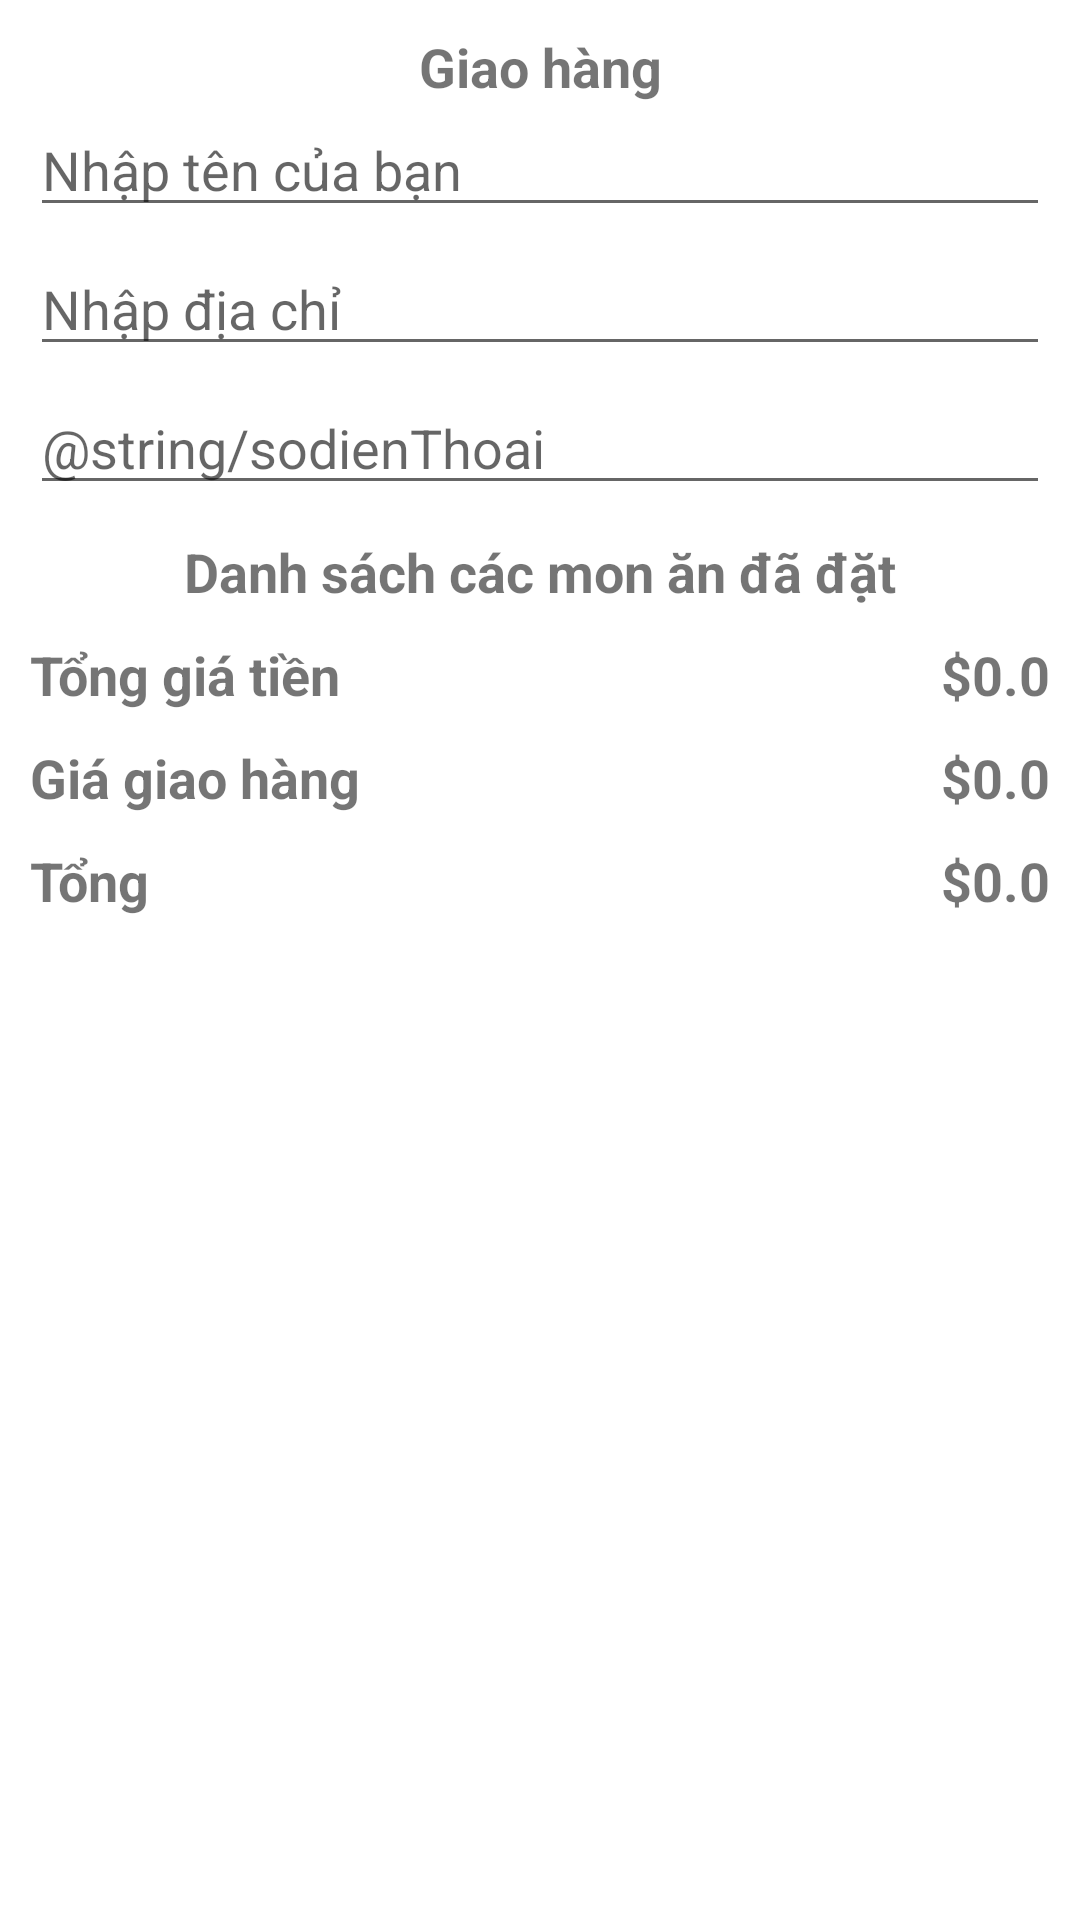

Write the Android layout XML for this screen, with the resource values it uses.
<!-- AndroidManifest.xml: application theme Theme.FoodOrderAndDeliveryAppKotlin -->
<!-- res/layout/activity_place_your_order.xml -->
<?xml version="1.0" encoding="utf-8"?>
<ScrollView xmlns:android="http://schemas.android.com/apk/res/android"
    xmlns:app="http://schemas.android.com/apk/res-auto"
    xmlns:tools="http://schemas.android.com/tools"
    android:layout_width="match_parent"
    android:layout_height="match_parent"
    tools:context=".PlaceYourOrderActivity"
    android:paddingBottom="10dp"
    >
    <androidx.constraintlayout.widget.ConstraintLayout
        android:layout_width="match_parent"
        android:layout_height="match_parent">


        <TextView android:id="@+id/tvCustomerDetails"
            android:layout_width="wrap_content"
            android:layout_height="wrap_content"
            app:layout_constraintStart_toStartOf="parent"
            app:layout_constraintEnd_toEndOf="parent"
            app:layout_constraintTop_toTopOf="parent"
            android:layout_margin="10dp"
            android:text="@string/giaohang"
            android:textSize="18sp"
            android:textStyle="bold"/>


        <EditText
            android:id="@+id/inputName"
            android:layout_width="match_parent"
            android:layout_height="wrap_content"
            android:layout_marginStart="10dp"
            android:layout_marginEnd="10dp"
            android:hint="@string/nhapten"
            app:layout_constraintEnd_toEndOf="parent"
            app:layout_constraintStart_toStartOf="parent"
            app:layout_constraintTop_toBottomOf="@+id/tvCustomerDetails" />

        <EditText android:id="@+id/inputAddress"
            android:layout_width="match_parent"
            android:layout_height="wrap_content"
            app:layout_constraintStart_toStartOf="parent"
            app:layout_constraintEnd_toEndOf="parent"
            app:layout_constraintTop_toBottomOf="@id/inputName"
            android:layout_marginStart="10dp"
            android:layout_marginEnd="10dp"
            android:layout_marginTop="05dp"
            android:layout_marginBottom="05dp"
            android:hint="@string/diachi"
            />

        <EditText android:id="@+id/inputPhone"
            android:layout_width="match_parent"
            android:layout_height="wrap_content"
            app:layout_constraintStart_toStartOf="parent"
            app:layout_constraintEnd_toEndOf="parent"
            app:layout_constraintTop_toBottomOf="@id/inputAddress"
            android:layout_marginStart="10dp"
            android:layout_marginEnd="10dp"
            android:layout_marginTop="05dp"
            android:layout_marginBottom="05dp"
            android:hint="@string/sodienThoai" />


        <TextView
            android:id="@+id/tvTotalItems"
            android:layout_width="wrap_content"
            android:layout_height="wrap_content"
            android:layout_margin="10dp"
            android:text="@string/dsmonan"
            android:textSize="18sp"
            android:textStyle="bold"
            app:layout_constraintEnd_toEndOf="parent"
            app:layout_constraintStart_toStartOf="parent"
            app:layout_constraintTop_toBottomOf="@+id/inputPhone" />

        <androidx.recyclerview.widget.RecyclerView
            android:id="@+id/cartItemsRecyclerView"
            android:layout_width="match_parent"
            android:layout_height="wrap_content"
            app:layout_constraintStart_toStartOf="parent"
            app:layout_constraintEnd_toEndOf="parent"
            app:layout_constraintTop_toBottomOf="@+id/tvTotalItems"
            android:nestedScrollingEnabled="false"/>

        <TextView android:id="@+id/tvSubtotal"
            android:layout_width="wrap_content"
            android:layout_height="wrap_content"
            app:layout_constraintStart_toStartOf="parent"
            app:layout_constraintTop_toBottomOf="@+id/cartItemsRecyclerView"
            android:layout_margin="10dp"
            android:text="@string/tongtien"
            android:textSize="18sp"
            android:textStyle="bold"/>

        <TextView android:id="@+id/tvSubtotalAmount"
            android:layout_width="wrap_content"
            android:layout_height="wrap_content"
            app:layout_constraintEnd_toEndOf="parent"
            app:layout_constraintTop_toBottomOf="@+id/cartItemsRecyclerView"
            android:layout_margin="10dp"
            android:text="$0.0"
            android:textSize="18sp"
            android:textStyle="bold"/>

        <TextView android:id="@+id/tvDeliveryCharge"
            android:layout_width="wrap_content"
            android:layout_height="wrap_content"
            app:layout_constraintStart_toStartOf="parent"
            app:layout_constraintTop_toBottomOf="@+id/tvSubtotal"
            android:layout_margin="10dp"
            android:text="@string/giagiaohang"
            android:textSize="18sp"
            android:textStyle="bold"/>

        <TextView android:id="@+id/tvDeliveryChargeAmount"
            android:layout_width="wrap_content"
            android:layout_height="wrap_content"
            app:layout_constraintEnd_toEndOf="parent"
            app:layout_constraintTop_toBottomOf="@+id/tvSubtotal"
            android:layout_margin="10dp"
            android:text="$0.0"
            android:textSize="18sp"
            android:textStyle="bold"/>

        <TextView android:id="@+id/tvTotal"
            android:layout_width="wrap_content"
            android:layout_height="wrap_content"
            app:layout_constraintStart_toStartOf="parent"
            app:layout_constraintTop_toBottomOf="@+id/tvDeliveryCharge"
            android:layout_margin="10dp"
            android:text="@string/tong"
            android:textSize="18sp"
            android:textStyle="bold"/>

        <TextView android:id="@+id/tvTotalAmount"
            android:layout_width="wrap_content"
            android:layout_height="wrap_content"
            app:layout_constraintEnd_toEndOf="parent"
            app:layout_constraintTop_toBottomOf="@+id/tvDeliveryCharge"
            android:layout_margin="10dp"
            android:text="$0.0"
            android:textSize="18sp"
            android:textStyle="bold"/>

        <TextView android:id="@+id/buttonPlaceYourOrder"
            android:layout_width="match_parent"
            android:layout_height="wrap_content"
            app:layout_constraintStart_toStartOf="parent"
            app:layout_constraintEnd_toEndOf="parent"
            app:layout_constraintTop_toBottomOf="@+id/tvTotal"
            android:text="@string/dathang"
            android:textSize="16sp"
            android:textStyle="bold"
            android:gravity="center"
            android:textColor="@color/white"
            android:padding="10dp"
            android:layout_margin="10dp"
            android:background="@drawable/button_bg"
            />


    </androidx.constraintlayout.widget.ConstraintLayout>
</ScrollView>
<!-- resources referenced by this layout -->
<resources>
  <color name="white">#FFFFFFFF</color>
  <string name="dathang">Đặt hàng</string>
  <string name="diachi">Nhập địa chỉ</string>
  <string name="dsmonan">Danh sách các mon ăn đã đặt</string>
  <string name="giagiaohang">Giá giao hàng</string>
  <string name="giaohang">Giao hàng</string>
  <string name="nhapten">Nhập tên của bạn</string>
  <string name="tong">Tổng</string>
  <string name="tongtien">Tổng giá tiền</string>
  <style name="Theme.FoodOrderAndDeliveryAppKotlin" parent="Theme.MaterialComponents.DayNight.DarkActionBar">
          
          <item name="colorPrimary">@color/app_primary</item>
          <item name="colorPrimaryVariant">@color/app_primary_2</item>
          <item name="colorOnPrimary">@color/white</item>
          
          <item name="colorSecondary">@color/teal_200</item>
          <item name="colorSecondaryVariant">@color/teal_700</item>
          <item name="colorOnSecondary">@color/white</item>
          
          <item name="android:statusBarColor" tools:targetApi="l">?attr/colorPrimaryVariant</item>
          
      </style>
  <color name="app_primary">#df6f56</color>
  <color name="app_primary_2">#f2a02b</color>
  <color name="teal_200">#FF03DAC5</color>
  <color name="teal_700">#FF018786</color>
</resources>
